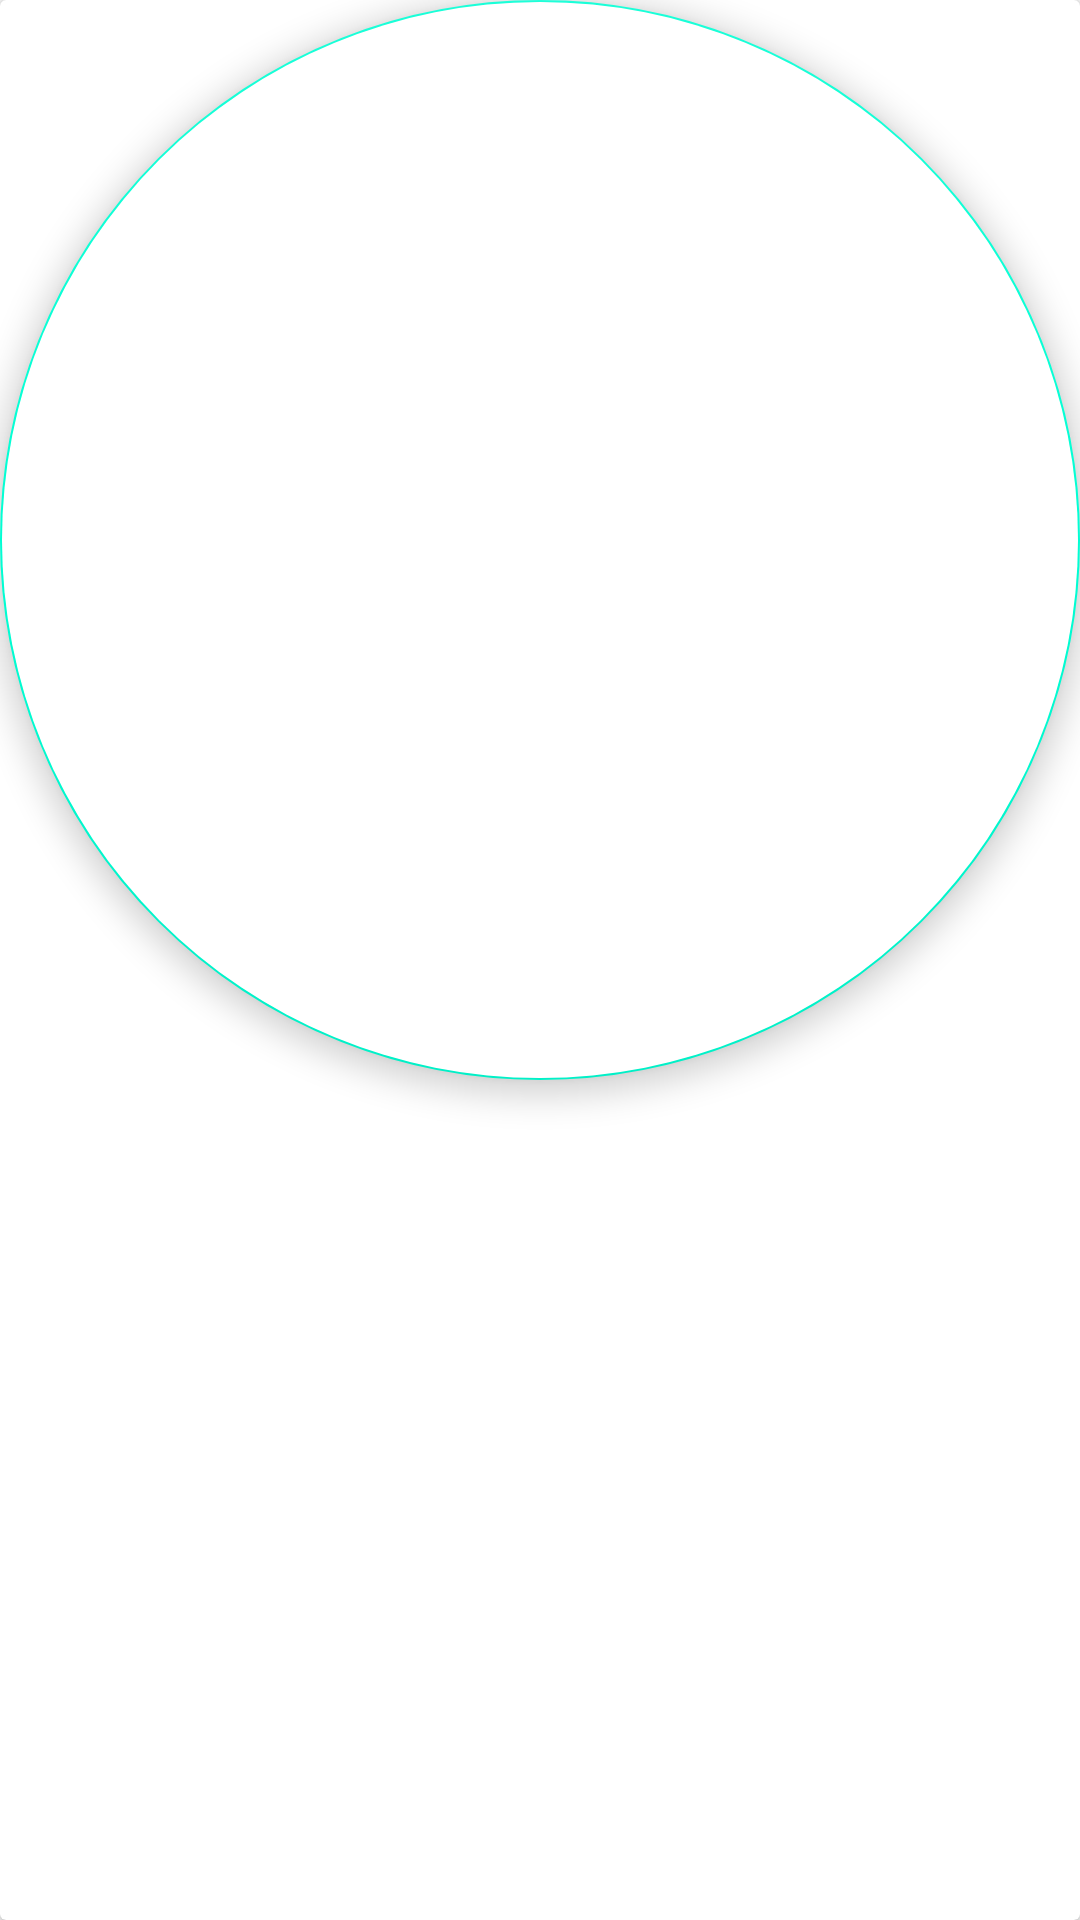

Here is an Android app screen rendered from its layout file. Give the layout XML and the strings, colors and styles it references.
<!-- AndroidManifest.xml: application theme MyStyle -->
<!-- res/layout/floatingbutton.xml -->
<?xml version="1.0" encoding="utf-8"?>
<androidx.cardview.widget.CardView
    xmlns:android="http://schemas.android.com/apk/res/android" android:layout_width="match_parent"
    android:layout_height="match_parent">
    <com.google.android.material.floatingactionbutton.FloatingActionButton
        android:layout_width="match_parent"
        android:layout_height="match_parent"
        android:backgroundTint="#fff"/>

</androidx.cardview.widget.CardView>
<!-- resources referenced by this layout -->
<resources>
  <style name="MyStyle" parent="Theme.AppCompat.Light.NoActionBar">
          
          <item name="colorPrimary">#FFF</item>
          <item name="colorPrimaryDark">#FFF</item>
          <item name="colorAccent">@color/colorAccent</item>
      </style>
  <color name="colorAccent">#00FFD4</color>
</resources>
